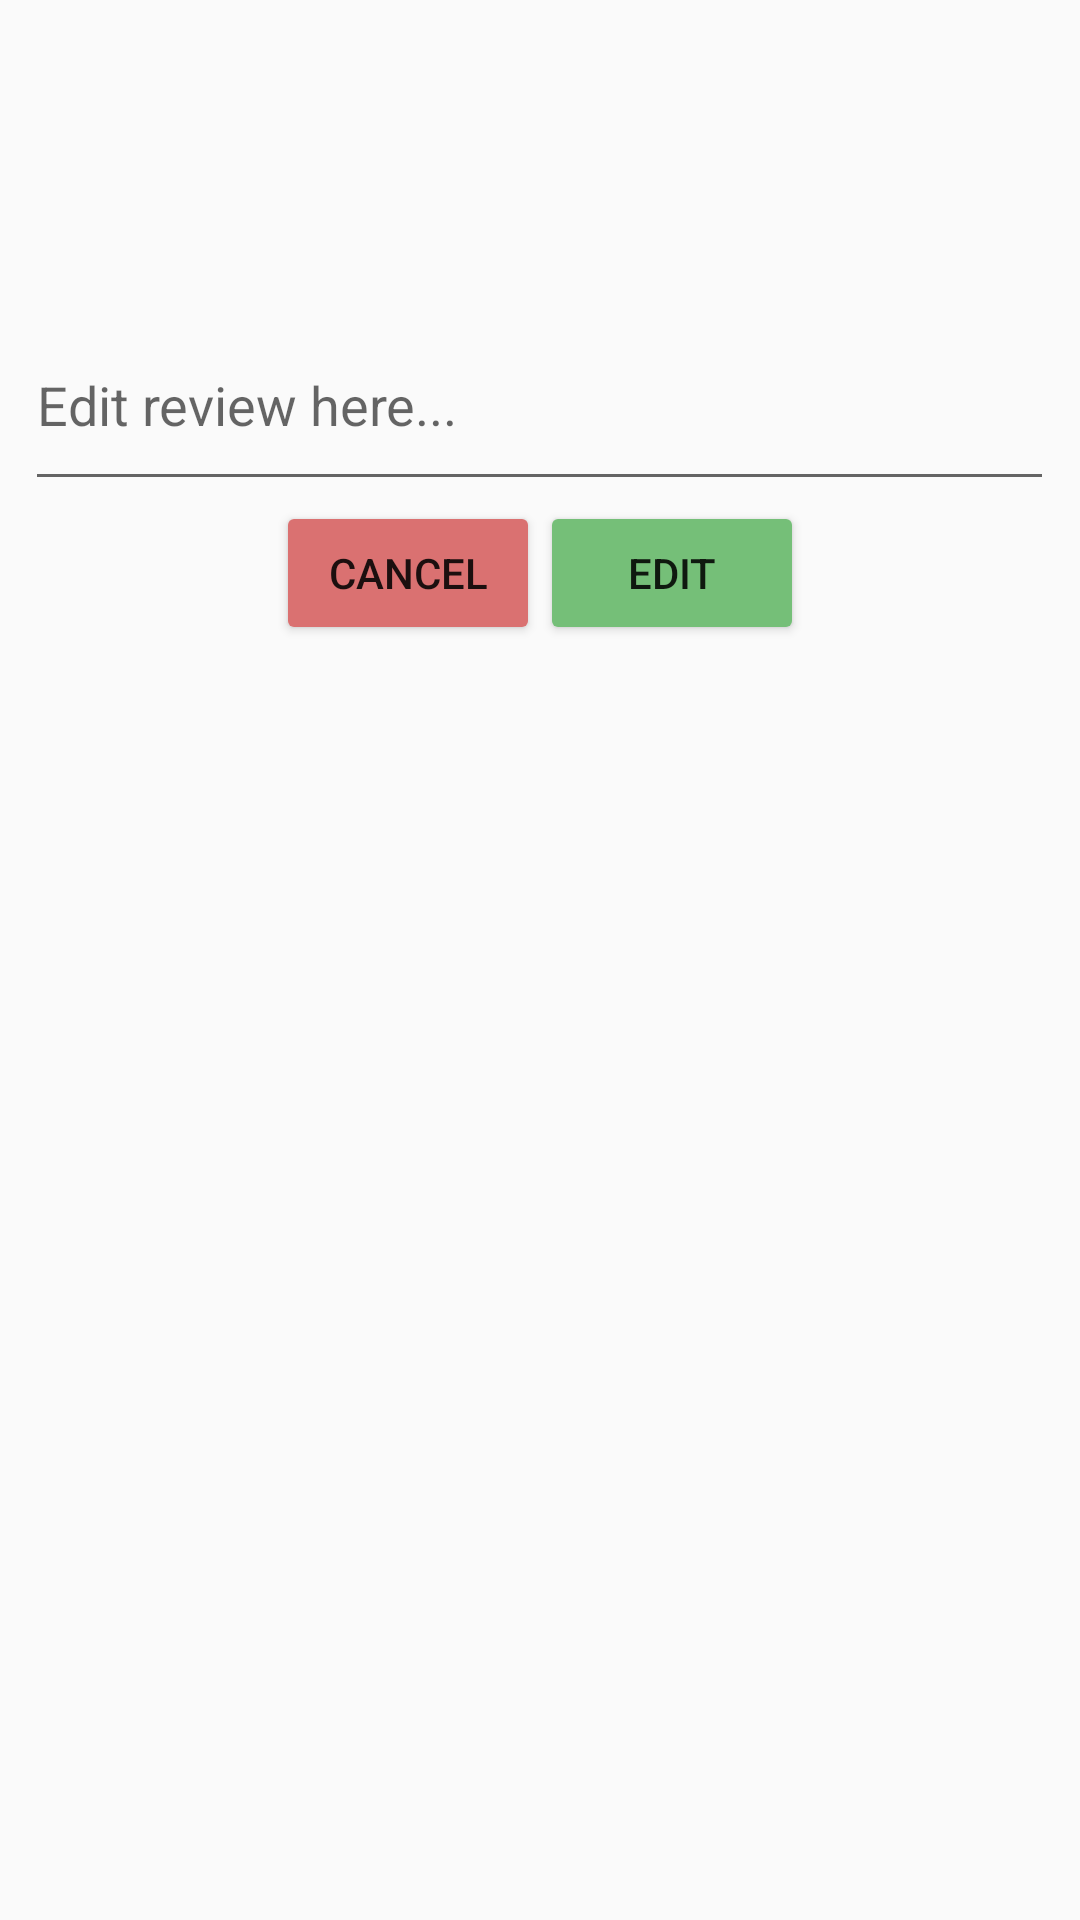

Reconstruct the res/layout file that produces this screen, plus the resources it refers to.
<!-- AndroidManifest.xml: application theme Theme.Clink -->
<!-- res/layout/activity_edit_review.xml -->
<?xml version="1.0" encoding="utf-8"?>
<androidx.constraintlayout.widget.ConstraintLayout xmlns:android="http://schemas.android.com/apk/res/android"
    xmlns:app="http://schemas.android.com/apk/res-auto"
    xmlns:tools="http://schemas.android.com/tools"
    android:layout_width="match_parent"
    android:layout_height="match_parent"
    tools:context=".EditReviewActivity">

    <LinearLayout
        android:layout_width="match_parent"
        android:layout_height="match_parent"
        android:orientation="vertical"
        app:layout_constraintEnd_toEndOf="parent"
        app:layout_constraintStart_toStartOf="parent"
        app:layout_constraintTop_toTopOf="parent"
        tools:context=".AddReviewActivity">

        <EditText
            android:id="@+id/editReviewTv"
            android:layout_width="343dp"
            android:layout_height="67dp"
            android:layout_gravity="center"
            android:layout_marginTop="100dp"
            android:ems="10"
            android:hint="Edit review here..."
            android:inputType="textPersonName" />

        <LinearLayout
            android:layout_width="wrap_content"
            android:layout_height="wrap_content"
            android:layout_gravity="center"
            android:orientation="horizontal">

            <Button
                android:id="@+id/cancelBtn_editfb"
                android:layout_width="wrap_content"
                android:layout_height="wrap_content"
                android:backgroundTint="#DA7171"
                android:text="CANCEL" />

            <Button
                android:id="@+id/editBtn_editfb"
                android:layout_width="wrap_content"
                android:layout_height="wrap_content"
                android:backgroundTint="#75BF78"
                android:text="EDIT" />
        </LinearLayout>

    </LinearLayout>
</androidx.constraintlayout.widget.ConstraintLayout>
<!-- resources referenced by this layout -->
<resources>
  <style name="Theme.Clink" parent="Theme.AppCompat.DayNight.NoActionBar">
          
          <item name="colorPrimary">@color/main</item>
          <item name="colorPrimaryVariant">@color/main</item>
          <item name="colorOnPrimary">@color/white</item>
          
          <item name="colorSecondary">@color/teal_200</item>
          <item name="colorSecondaryVariant">@color/teal_700</item>
          <item name="colorOnSecondary">@color/black</item>
          
          <item name="android:statusBarColor" tools:targetApi="l">?attr/colorPrimaryVariant</item>
          
      </style>
  <color name="main">#FFBF00</color>
  <color name="white">#FFFFFFFF</color>
  <color name="teal_200">#FF03DAC5</color>
  <color name="teal_700">#FF018786</color>
  <color name="black">#FF000000</color>
</resources>
